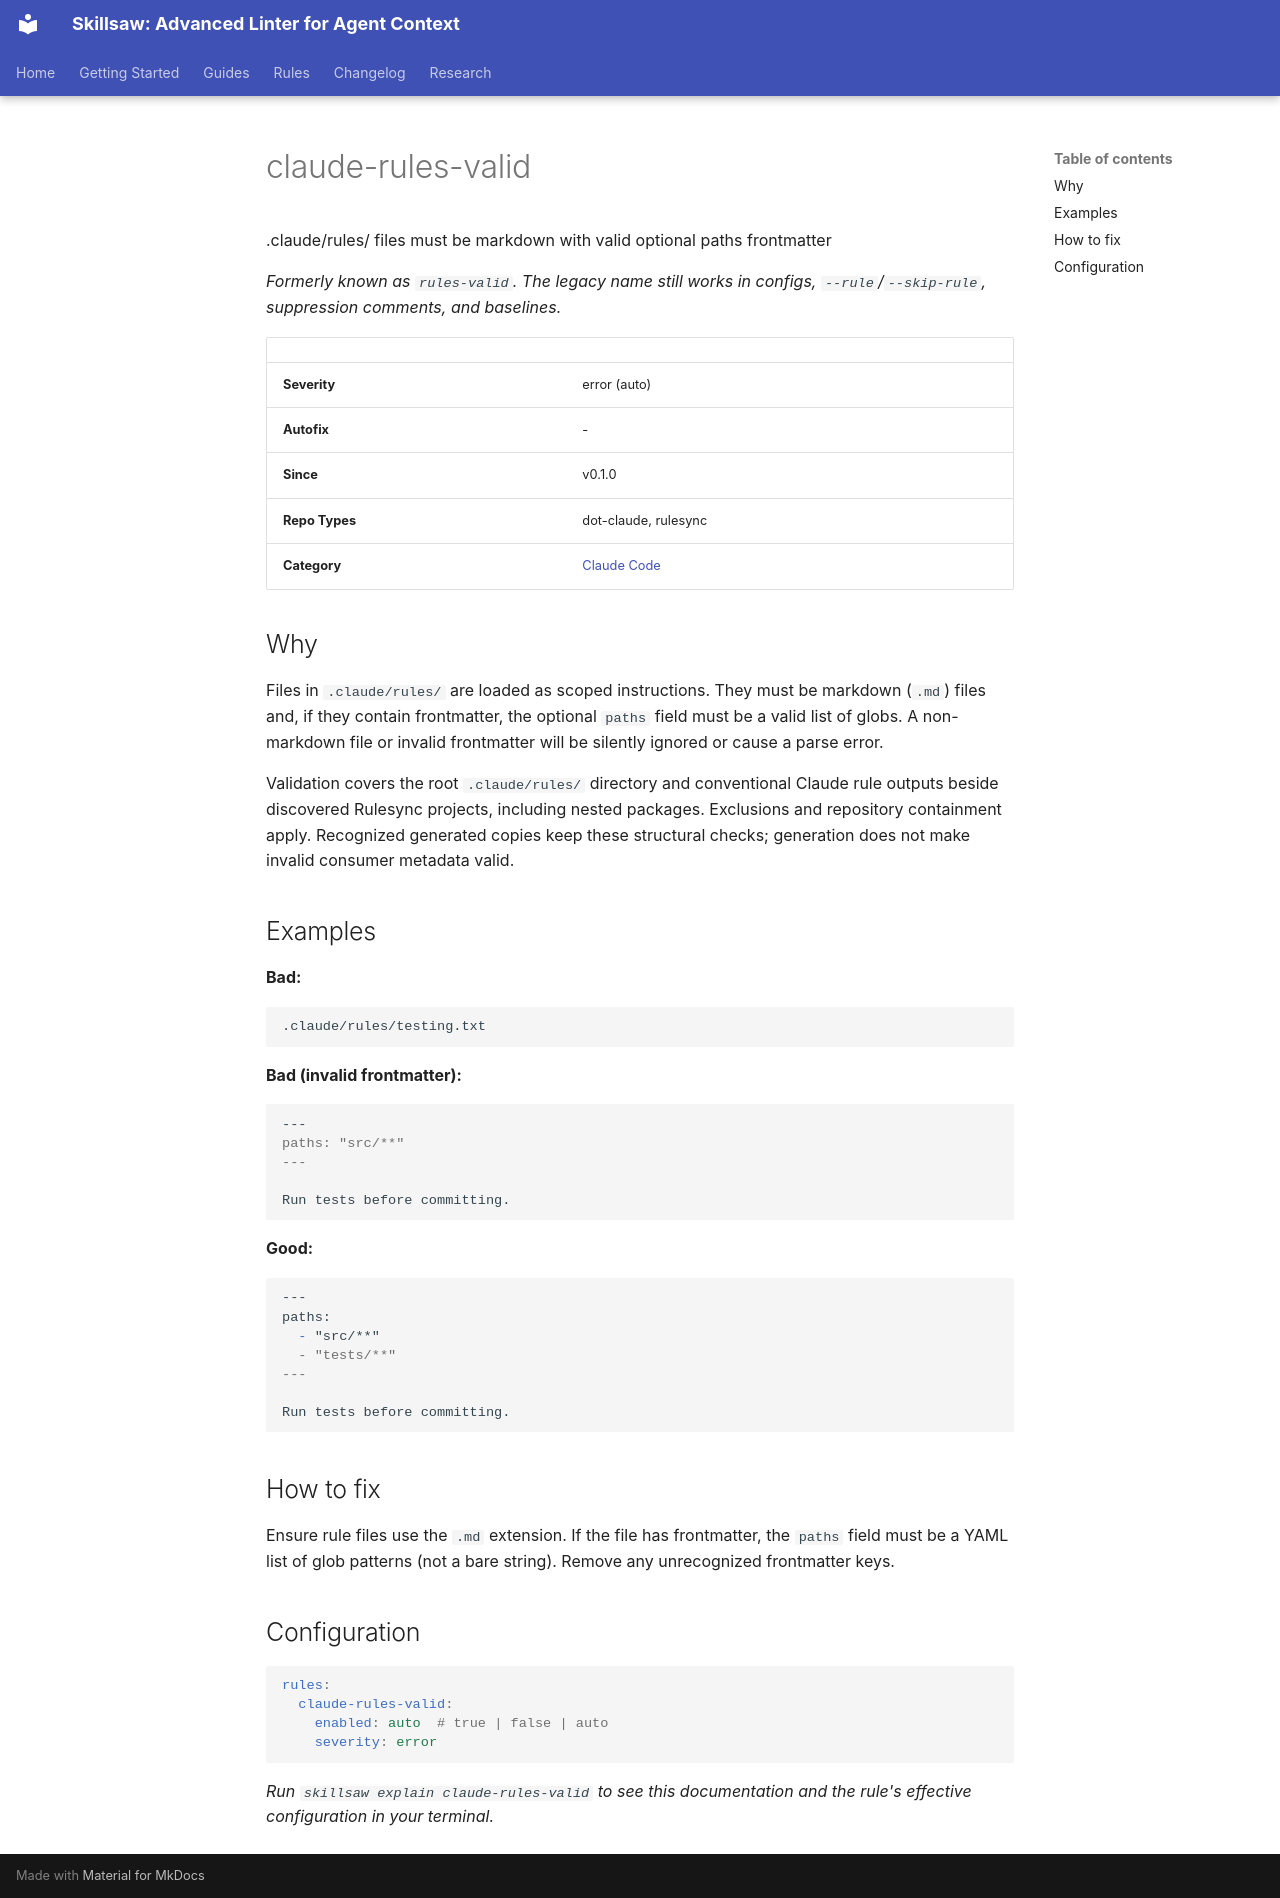

repository: stbenjam/skillsaw · page: rules/claude-rules-valid/index.html · generator: mkdocs

<!-- Generated by scripts/generate-site-content.py — do not edit by hand -->


# claude-rules-valid

.claude/rules/ files must be markdown with valid optional paths frontmatter

*Formerly known as `rules-valid`. The legacy name still works in configs, `--rule`/`--skip-rule`, suppression comments, and baselines.*

| | |
|---|---|
| **Severity** | error (auto) |
| **Autofix** | - |
| **Since** | v0.1.0 |
| **Repo Types** | dot-claude, rulesync |
| **Category** | [Claude Code](claude.md) |

## Why

Files in `.claude/rules/` are loaded as scoped instructions. They
must be markdown (`.md`) files and, if they contain frontmatter, the
optional `paths` field must be a valid list of globs. A non-markdown
file or invalid frontmatter will be silently ignored or cause a
parse error.

Validation covers the root `.claude/rules/` directory and conventional Claude
rule outputs beside discovered Rulesync projects, including nested packages.
Exclusions and repository containment apply. Recognized generated copies keep
these structural checks; generation does not make invalid consumer metadata
valid.

## Examples

**Bad:**

```
.claude/rules/testing.txt
```

**Bad (invalid frontmatter):**

```markdown
---
paths: "src/**"
---

Run tests before committing.
```

**Good:**

```markdown
---
paths:
  - "src/**"
  - "tests/**"
---

Run tests before committing.
```

## How to fix

Ensure rule files use the `.md` extension. If the file has
frontmatter, the `paths` field must be a YAML list of glob patterns
(not a bare string). Remove any unrecognized frontmatter keys.

## Configuration

```yaml
rules:
  claude-rules-valid:
    enabled: auto  # true | false | auto
    severity: error
```


*Run `skillsaw explain claude-rules-valid` to see this documentation and the rule's effective configuration in your terminal.*
